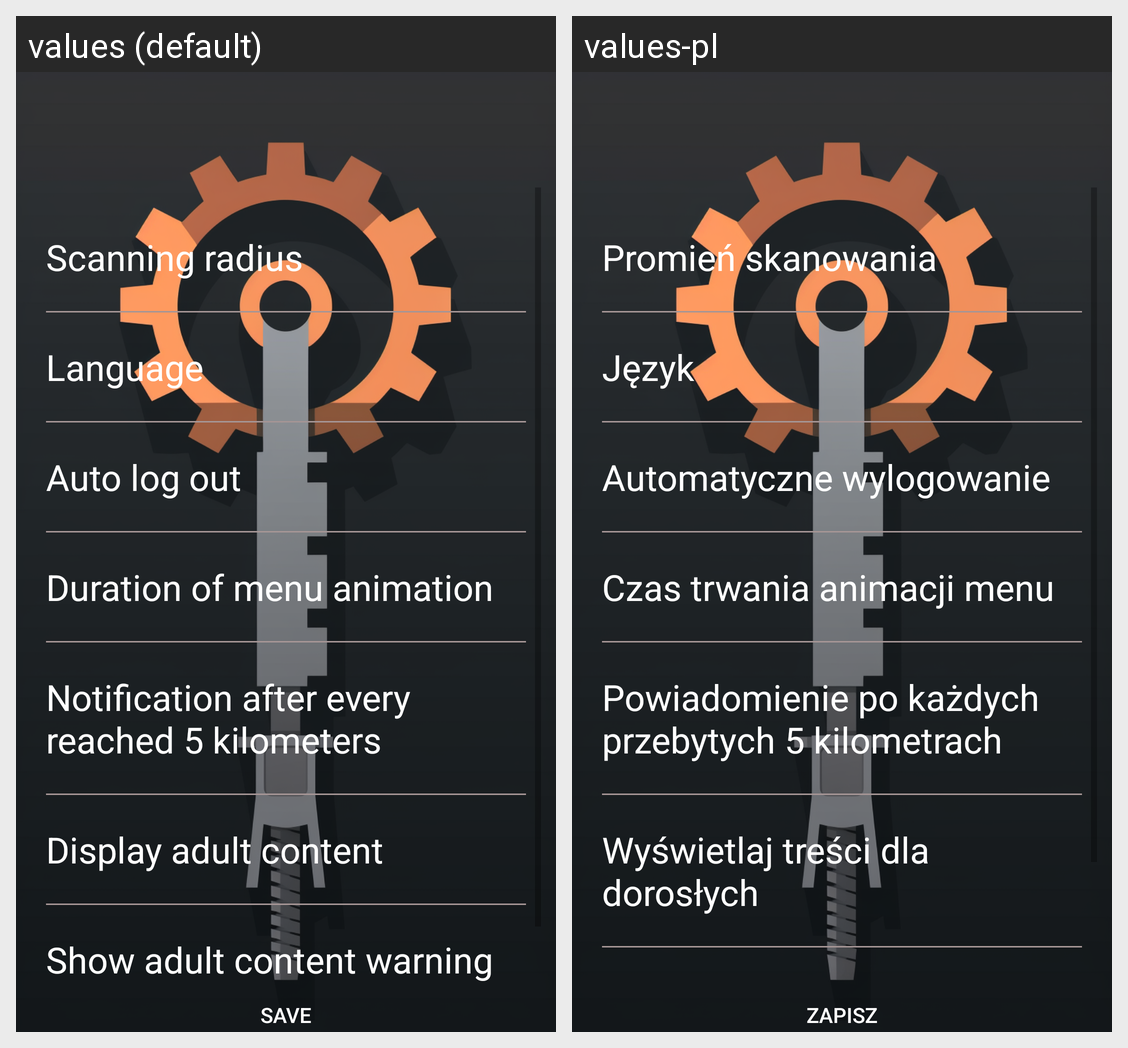

Translations of the strings shown on this Android screen, per locale in the grid:
Android screen res/layout/activity_general_settings.xml rendered under 2 locales, left to right: values (default), values-pl. Device: Nexus 5 (rendered at 1080×1920; each locale shown at half size, 540×960, under a caption strip naming it); theme Theme.NoBar.
Strings drawn on this screen, with the default value and each locale's value (text and hints the layout hard-codes, and strings that could not be matched under every locale, appear in the picture but are not listed):

scanning_radius
  values: Scanning radius
  values-pl: Promień skanowania

language
  values: Language
  values-pl: Język

auto_log_out
  values: Auto log out
  values-pl: Automatyczne wylogowanie

menu_animation_duration
  values: Duration of menu animation
  values-pl: Czas trwania animacji menu

notification_after_every_reached_five_kilometers
  values: Notification after every reached 5 kilometers
  values-pl: Powiadomienie po każdych przebytych 5 kilometrach

display_adult_content
  values: Display adult content
  values-pl: Wyświetlaj treści dla dorosłych

show_adult_content_warning
  values: Show adult content warning
  values-pl: Pokaż ostrzeżenie o treściach dla dorosłych

save
  values: Save
  values-pl: Zapisz
